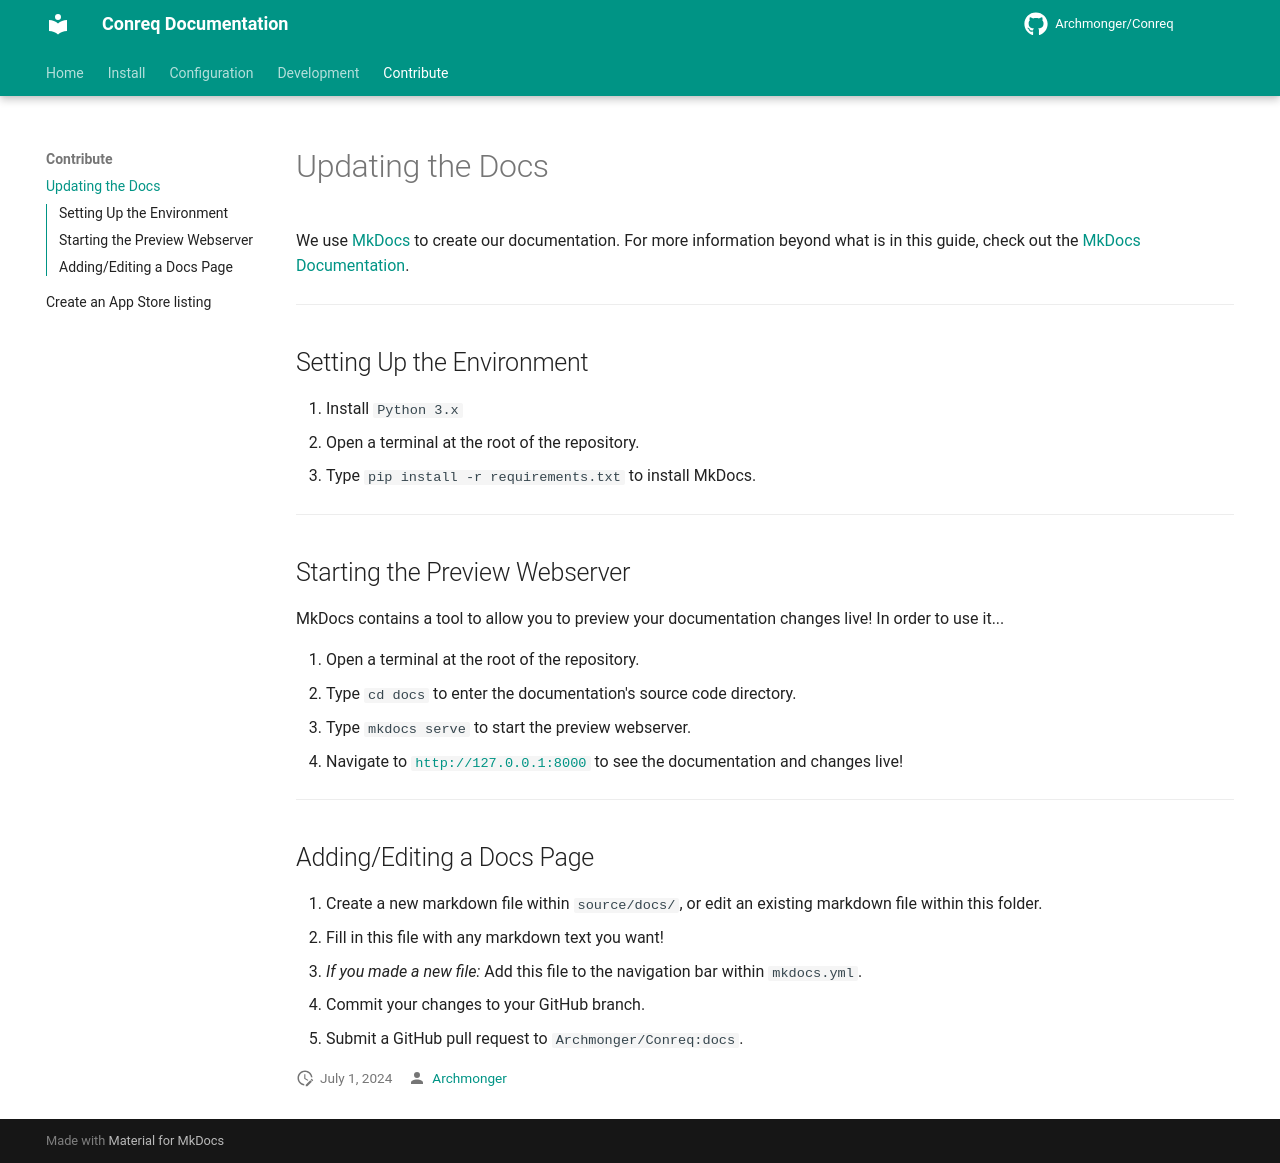

repository: Archmonger/Conreq · page: develop/contrib/docs/index.html · generator: mkdocs

We use [MkDocs](https://www.mkdocs.org/#overview) to create our documentation. For more information beyond what is in this guide, check out the [MkDocs Documentation](https://www.mkdocs.org/#getting-started).

---

## Setting Up the Environment

1. Install `Python 3.x`
2. Open a terminal at the root of the repository.
3. Type `pip install -r requirements.txt` to install MkDocs.

---

## Starting the Preview Webserver

MkDocs contains a tool to allow you to preview your documentation changes live! In order to use it...

1. Open a terminal at the root of the repository.
2. Type `cd docs` to enter the documentation's source code directory.
3. Type `mkdocs serve` to start the preview webserver.
4. Navigate to [`http://127.0.0.1:8000`](http://127.0.0.1:8000) to see the documentation and changes live!

---

## Adding/Editing a Docs Page

1. Create a new markdown file within `source/docs/`, or edit an existing markdown file within this folder.
2. Fill in this file with any markdown text you want!
3. _If you made a new file:_ Add this file to the navigation bar within `mkdocs.yml`.
4. Commit your changes to your GitHub branch.
5. Submit a GitHub pull request to `Archmonger/Conreq:docs`.
